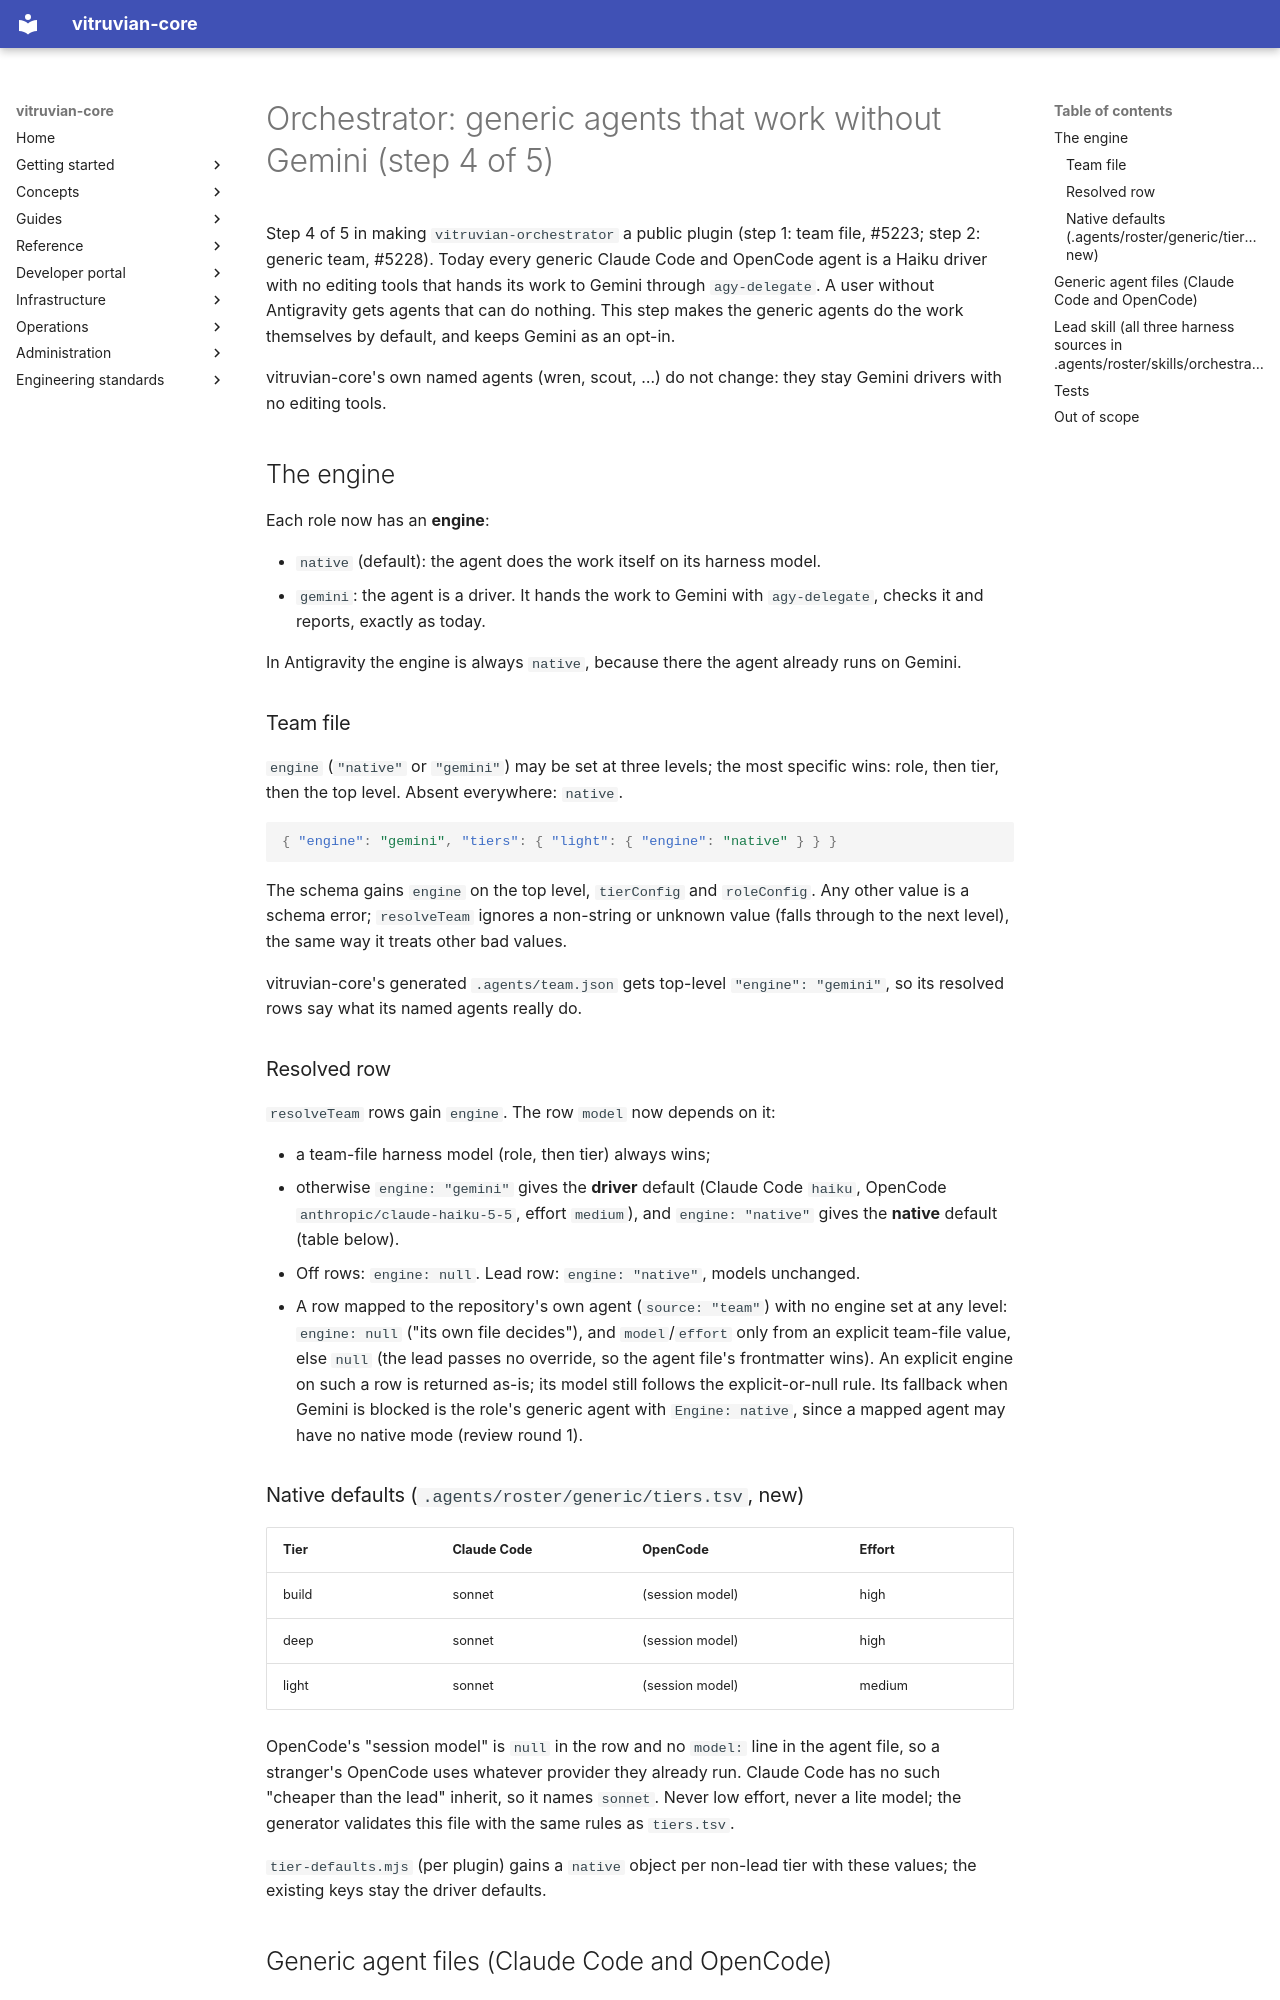

repository: VitruvianSoftware/vitruvian-core · page: superpowers/specs/2026-11-20-orchestrator-native-engine/index.html · generator: mkdocs

---
status: completed
---

# Orchestrator: generic agents that work without Gemini (step 4 of 5)

Step 4 of 5 in making `vitruvian-orchestrator` a public plugin (step 1: team file, #5223;
step 2: generic team, #5228). Today every generic Claude Code and OpenCode agent is a Haiku
driver with no editing tools that hands its work to Gemini through `agy-delegate`. A user
without Antigravity gets agents that can do nothing. This step makes the generic agents do
the work themselves by default, and keeps Gemini as an opt-in.

vitruvian-core's own named agents (wren, scout, …) do not change: they stay Gemini drivers
with no editing tools.

## The engine

Each role now has an **engine**:

- `native` (default): the agent does the work itself on its harness model.
- `gemini`: the agent is a driver. It hands the work to Gemini with `agy-delegate`, checks it
  and reports, exactly as today.

In Antigravity the engine is always `native`, because there the agent already runs on Gemini.

### Team file

`engine` (`"native"` or `"gemini"`) may be set at three levels; the most specific wins:
role, then tier, then the top level. Absent everywhere: `native`.

```json
{ "engine": "gemini", "tiers": { "light": { "engine": "native" } } }
```

The schema gains `engine` on the top level, `tierConfig` and `roleConfig`. Any other value is
a schema error; `resolveTeam` ignores a non-string or unknown value (falls through to the next
level), the same way it treats other bad values.

vitruvian-core's generated `.agents/team.json` gets top-level `"engine": "gemini"`, so its
resolved rows say what its named agents really do.

### Resolved row

`resolveTeam` rows gain `engine`. The row `model` now depends on it:

- a team-file harness model (role, then tier) always wins;
- otherwise `engine: "gemini"` gives the **driver** default (Claude Code `haiku`, OpenCode
  `anthropic/claude-haiku-5-5`, effort `medium`), and `engine: "native"` gives the **native**
  default (table below).
- Off rows: `engine: null`. Lead row: `engine: "native"`, models unchanged.
- A row mapped to the repository's own agent (`source: "team"`) with no engine set at any
  level: `engine: null` ("its own file decides"), and `model`/`effort` only from an explicit
  team-file value, else `null` (the lead passes no override, so the agent file's frontmatter
  wins). An explicit engine on such a row is returned as-is; its model still follows the
  explicit-or-null rule. Its fallback when Gemini is blocked is the role's generic agent
  with `Engine: native`, since a mapped agent may have no native mode (review round 1).

### Native defaults (`.agents/roster/generic/tiers.tsv`, new)

| Tier | Claude Code | OpenCode | Effort |
|---|---|---|---|
| build | sonnet | (session model) | high |
| deep | sonnet | (session model) | high |
| light | sonnet | (session model) | medium |

OpenCode's "session model" is `null` in the row and no `model:` line in the agent file, so a
stranger's OpenCode uses whatever provider they already run. Claude Code has no such
"cheaper than the lead" inherit, so it names `sonnet`. Never low effort, never a lite model;
the generator validates this file with the same rules as `tiers.tsv`.

`tier-defaults.mjs` (per plugin) gains a `native` object per non-lead tier with these
values; the existing keys stay the driver defaults.
